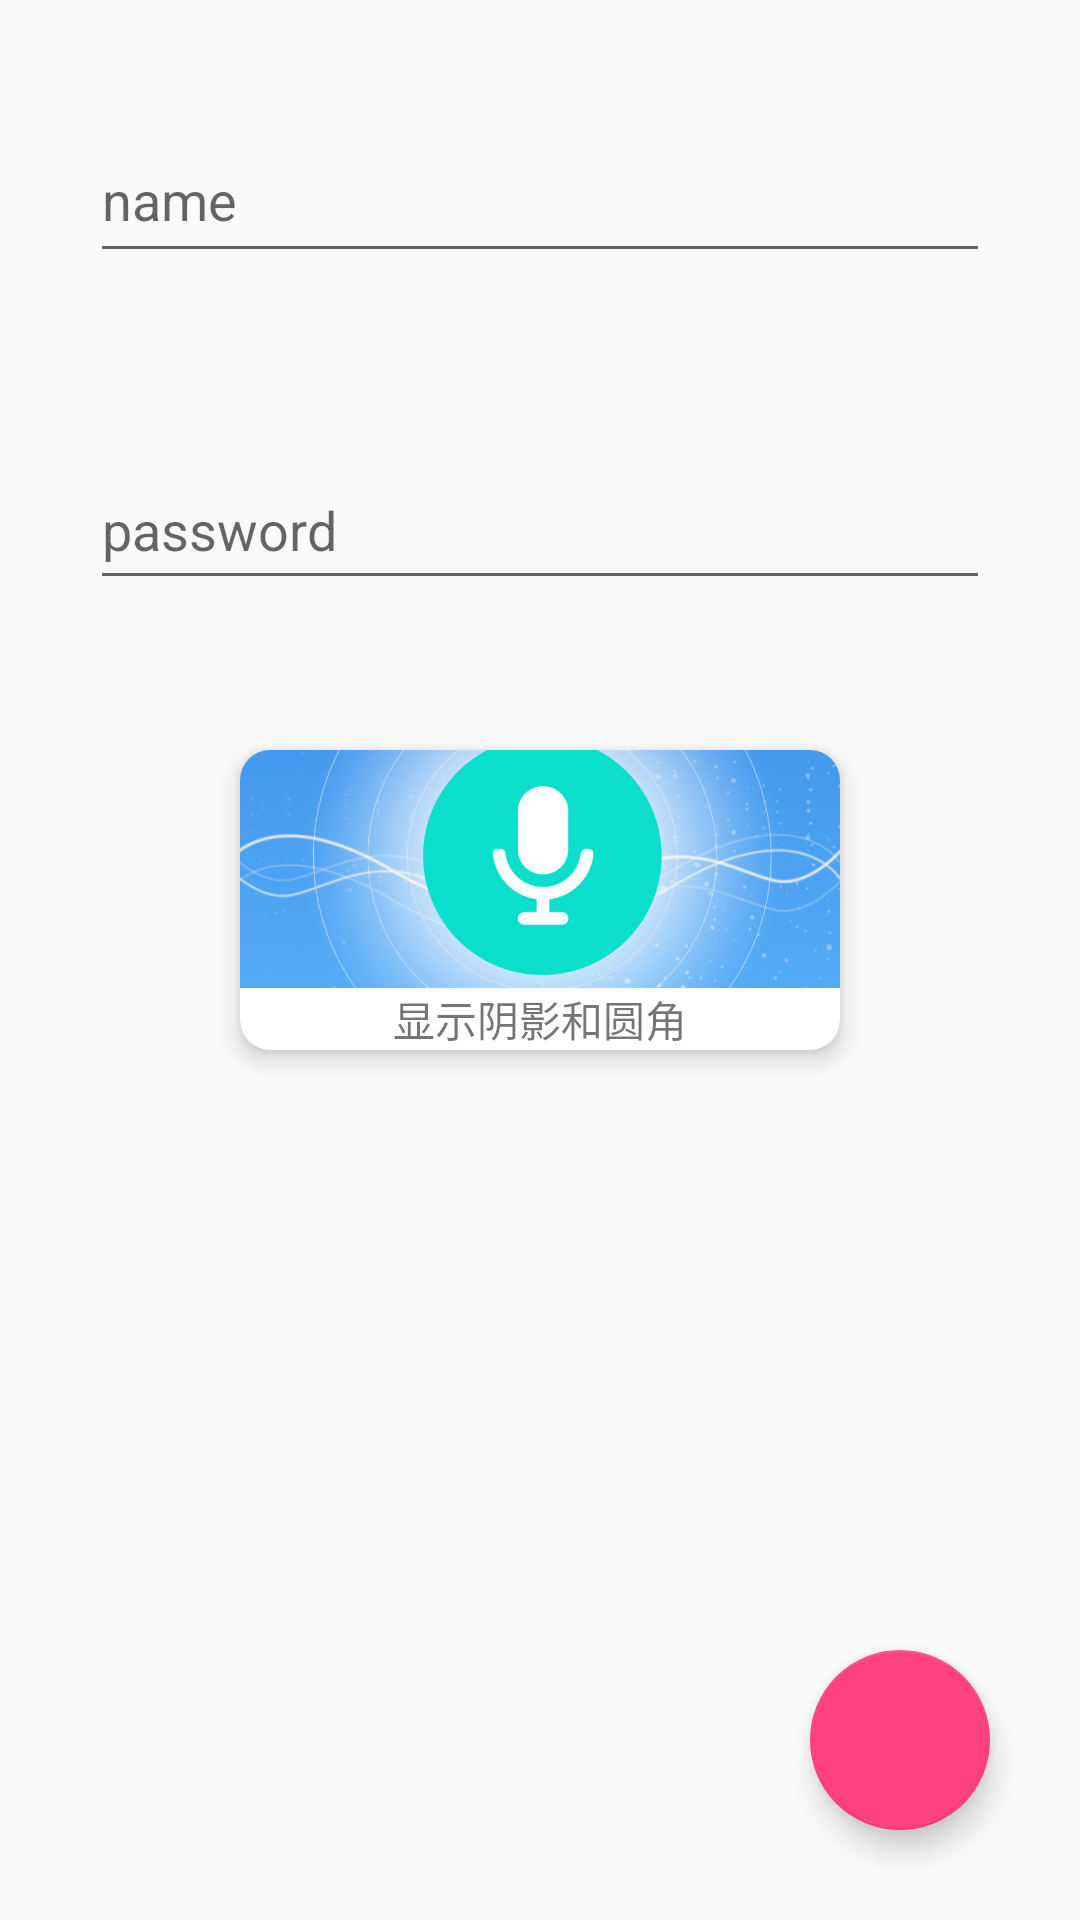

Here is an Android app screen rendered from its layout file. Give the layout XML and the strings, colors and styles it references.
<!-- AndroidManifest.xml: application theme AppTheme -->
<!-- res/layout/activity_mdtest.xml -->
<?xml version="1.0" encoding="utf-8"?>
<android.support.design.widget.CoordinatorLayout xmlns:android="http://schemas.android.com/apk/res/android"
    xmlns:tools="http://schemas.android.com/tools"
    xmlns:app="http://schemas.android.com/apk/res-auto"
    android:id="@+id/coordinator_layout"
    android:layout_width="match_parent"
    android:layout_height="match_parent"
    tools:context=".activity.material_design.MDtestActivity">

    <android.support.design.widget.TextInputLayout
        android:id="@+id/text_layout"
        android:layout_gravity="center_horizontal"
        android:layout_width="wrap_content"
        android:layout_height="wrap_content"
        android:layout_margin="30dp">

        <EditText
            android:id="@+id/et_name"
            android:layout_width="300dp"
            android:layout_height="50dp"
            android:hint="name" />
    </android.support.design.widget.TextInputLayout>
    <android.support.design.widget.TextInputEditText
        android:id="@+id/et_password"
        android:layout_gravity="center_horizontal"
        android:layout_width="300dp"
        android:hint="password"
        android:layout_height="50dp"
        android:layout_marginTop="150dp" />
    <android.support.v7.widget.CardView
        android:layout_width="200dp"
        android:layout_marginTop="250dp"
        android:layout_gravity="center_horizontal"
        app:cardElevation="@dimen/distance_5"
        app:cardCornerRadius="@dimen/distance_10"
        android:layout_height="100dp">
        <LinearLayout
            android:orientation="vertical"
            android:layout_width="match_parent"
            android:layout_height="match_parent">
            <ImageView
                android:src="@mipmap/vodio"
                android:scaleType="centerCrop"
                android:layout_weight="1"
                android:layout_width="match_parent"
                android:layout_height="wrap_content" />
            <TextView
                android:layout_weight="0"
                android:gravity="center"
                android:text="显示阴影和圆角"
                android:layout_width="match_parent"
                android:layout_height="wrap_content" />
        </LinearLayout>

    </android.support.v7.widget.CardView>

    <android.support.design.widget.FloatingActionButton
        android:id="@+id/fab_button"
        android:layout_width="60dp"
        android:layout_height="60dp"
        android:layout_gravity="bottom|right"
        android:layout_marginBottom="30dp"
        android:layout_marginRight="30dp" />
</android.support.design.widget.CoordinatorLayout>
<!-- resources referenced by this layout -->
<resources>
  <dimen name="distance_10">10dp</dimen>
  <dimen name="distance_5">5dp</dimen>
  <!-- mipmap vodio: jpg bitmap (mipmap-xhdpi, 120852 bytes) -->
  <style name="AppTheme" parent="Theme.AppCompat.Light.DarkActionBar">
          
          <item name="colorPrimary">@color/colorPrimary</item>
          <item name="colorPrimaryDark">@color/colorPrimaryDark</item>
          <item name="colorAccent">@color/colorAccent</item>
      </style>
  <color name="colorPrimary">#3F51B5</color>
  <color name="colorPrimaryDark">#303F9F</color>
  <color name="colorAccent">#FF4081</color>
</resources>
